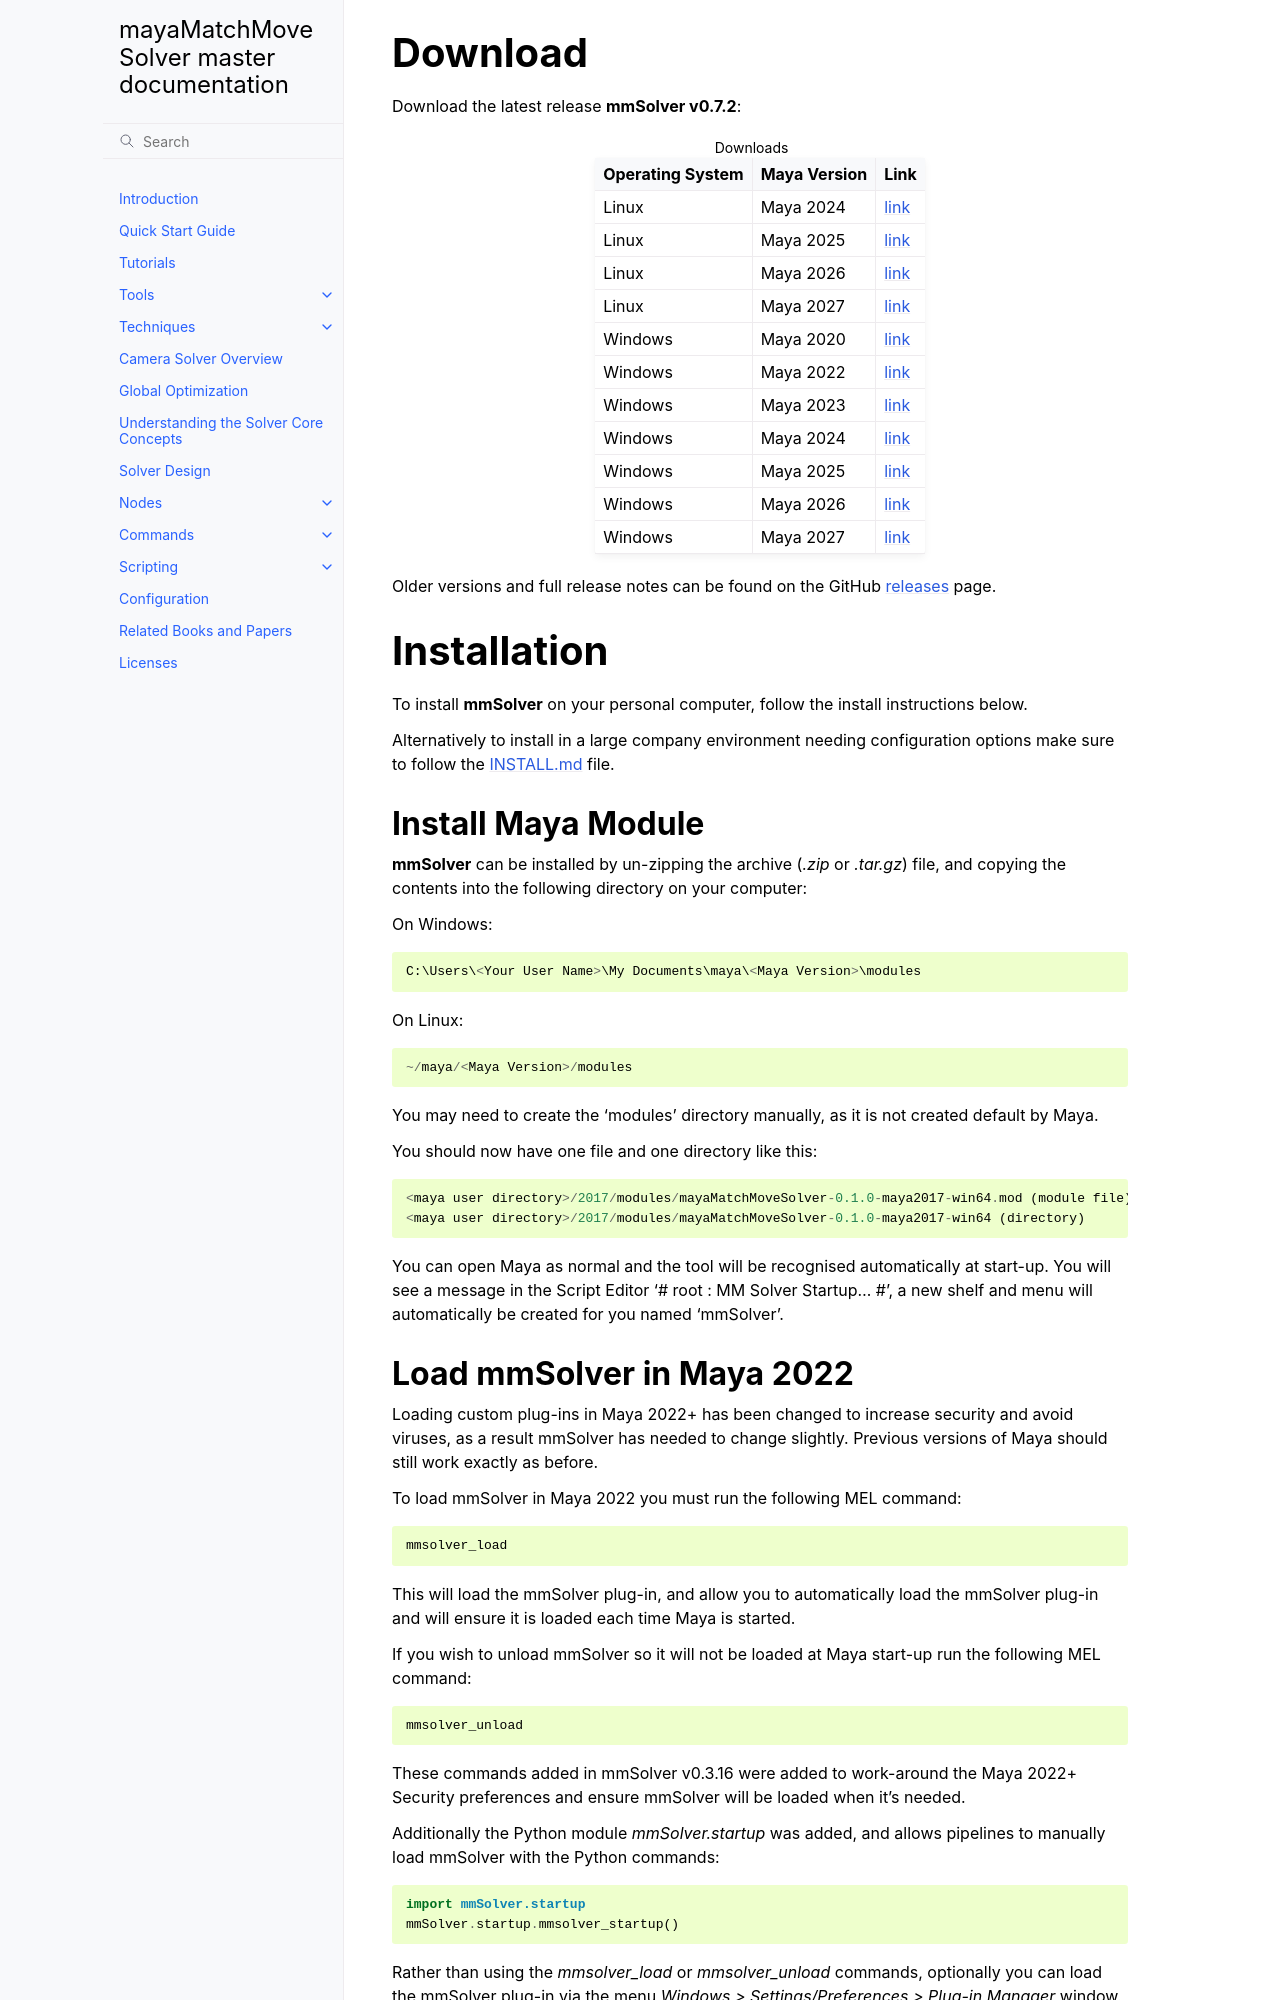

repository: david-cattermole/mayaMatchMoveSolver · page: download.html · generator: sphinx

.. _download-heading:

Download
========

Download the latest release **mmSolver v0.7.2**:

.. list-table:: Downloads
   :widths: auto
   :header-rows: 1

   * - Operating System
     - Maya Version
     - Link

   * - Linux
     - Maya 2024
     - `link <https://github.com/david-cattermole/mayaMatchMoveSolver/releases/download/v0.7.2/mayaMatchMoveSolver-0.7.2-maya2024-linux.tar.gz>`_

   * - Linux
     - Maya 2025
     - `link <https://github.com/david-cattermole/mayaMatchMoveSolver/releases/download/v0.7.2/mayaMatchMoveSolver-0.7.2-maya2025-linux.tar.gz>`_

   * - Linux
     - Maya 2026
     - `link <https://github.com/david-cattermole/mayaMatchMoveSolver/releases/download/v0.7.2/mayaMatchMoveSolver-0.7.2-maya2026-linux.tar.gz>`_

   * - Linux
     - Maya 2027
     - `link <https://github.com/david-cattermole/mayaMatchMoveSolver/releases/download/v0.7.2/mayaMatchMoveSolver-0.7.2-maya2027-linux.tar.gz>`_

   * - Windows
     - Maya 2020
     - `link <https://github.com/david-cattermole/mayaMatchMoveSolver/releases/download/v0.7.2/mayaMatchMoveSolver-0.7.2-maya2020-win64.zip>`_

   * - Windows
     - Maya 2022
     - `link <https://github.com/david-cattermole/mayaMatchMoveSolver/releases/download/v0.7.2/mayaMatchMoveSolver-0.7.2-maya2022-win64.zip>`_

   * - Windows
     - Maya 2023
     - `link <https://github.com/david-cattermole/mayaMatchMoveSolver/releases/download/v0.7.2/mayaMatchMoveSolver-0.7.2-maya2023-win64.zip>`_

   * - Windows
     - Maya 2024
     - `link <https://github.com/david-cattermole/mayaMatchMoveSolver/releases/download/v0.7.2/mayaMatchMoveSolver-0.7.2-maya2024-win64.zip>`_

   * - Windows
     - Maya 2025
     - `link <https://github.com/david-cattermole/mayaMatchMoveSolver/releases/download/v0.7.2/mayaMatchMoveSolver-0.7.2-maya2025-win64.zip>`_

   * - Windows
     - Maya 2026
     - `link <https://github.com/david-cattermole/mayaMatchMoveSolver/releases/download/v0.7.2/mayaMatchMoveSolver-0.7.2-maya2026-win64.zip>`_

   * - Windows
     - Maya 2027
     - `link <https://github.com/david-cattermole/mayaMatchMoveSolver/releases/download/v0.7.2/mayaMatchMoveSolver-0.7.2-maya2027-win64.zip>`_

Older versions and full release notes can be found on the GitHub releases_ page.

Installation
============

To install **mmSolver** on your personal computer, follow the install
instructions below.

Alternatively to install in a large company environment needing
configuration options make sure to follow the `INSTALL.md
<https://github.com/david-cattermole/mayaMatchMoveSolver/blob/master/INSTALL.md>`_
file.

Install Maya Module
-------------------

**mmSolver** can be installed by un-zipping the archive (`.zip` or
`.tar.gz`) file, and copying the contents into the following directory
on your computer:

On Windows::

   C:\Users\<Your User Name>\My Documents\maya\<Maya Version>\modules

On Linux::

   ~/maya/<Maya Version>/modules

You may need to create the 'modules' directory manually, as it is not
created default by Maya.

You should now have one file and one directory like this::

   <maya user directory>/2017/modules/mayaMatchMoveSolver-0.1.0-maya2017-win64.mod (module file)
   <maya user directory>/2017/modules/mayaMatchMoveSolver-0.1.0-maya2017-win64 (directory)

You can open Maya as normal and the tool will be recognised
automatically at start-up.  You will see a message in the Script
Editor '# root : MM Solver Startup... #', a new shelf and menu will
automatically be created for you named 'mmSolver'.
